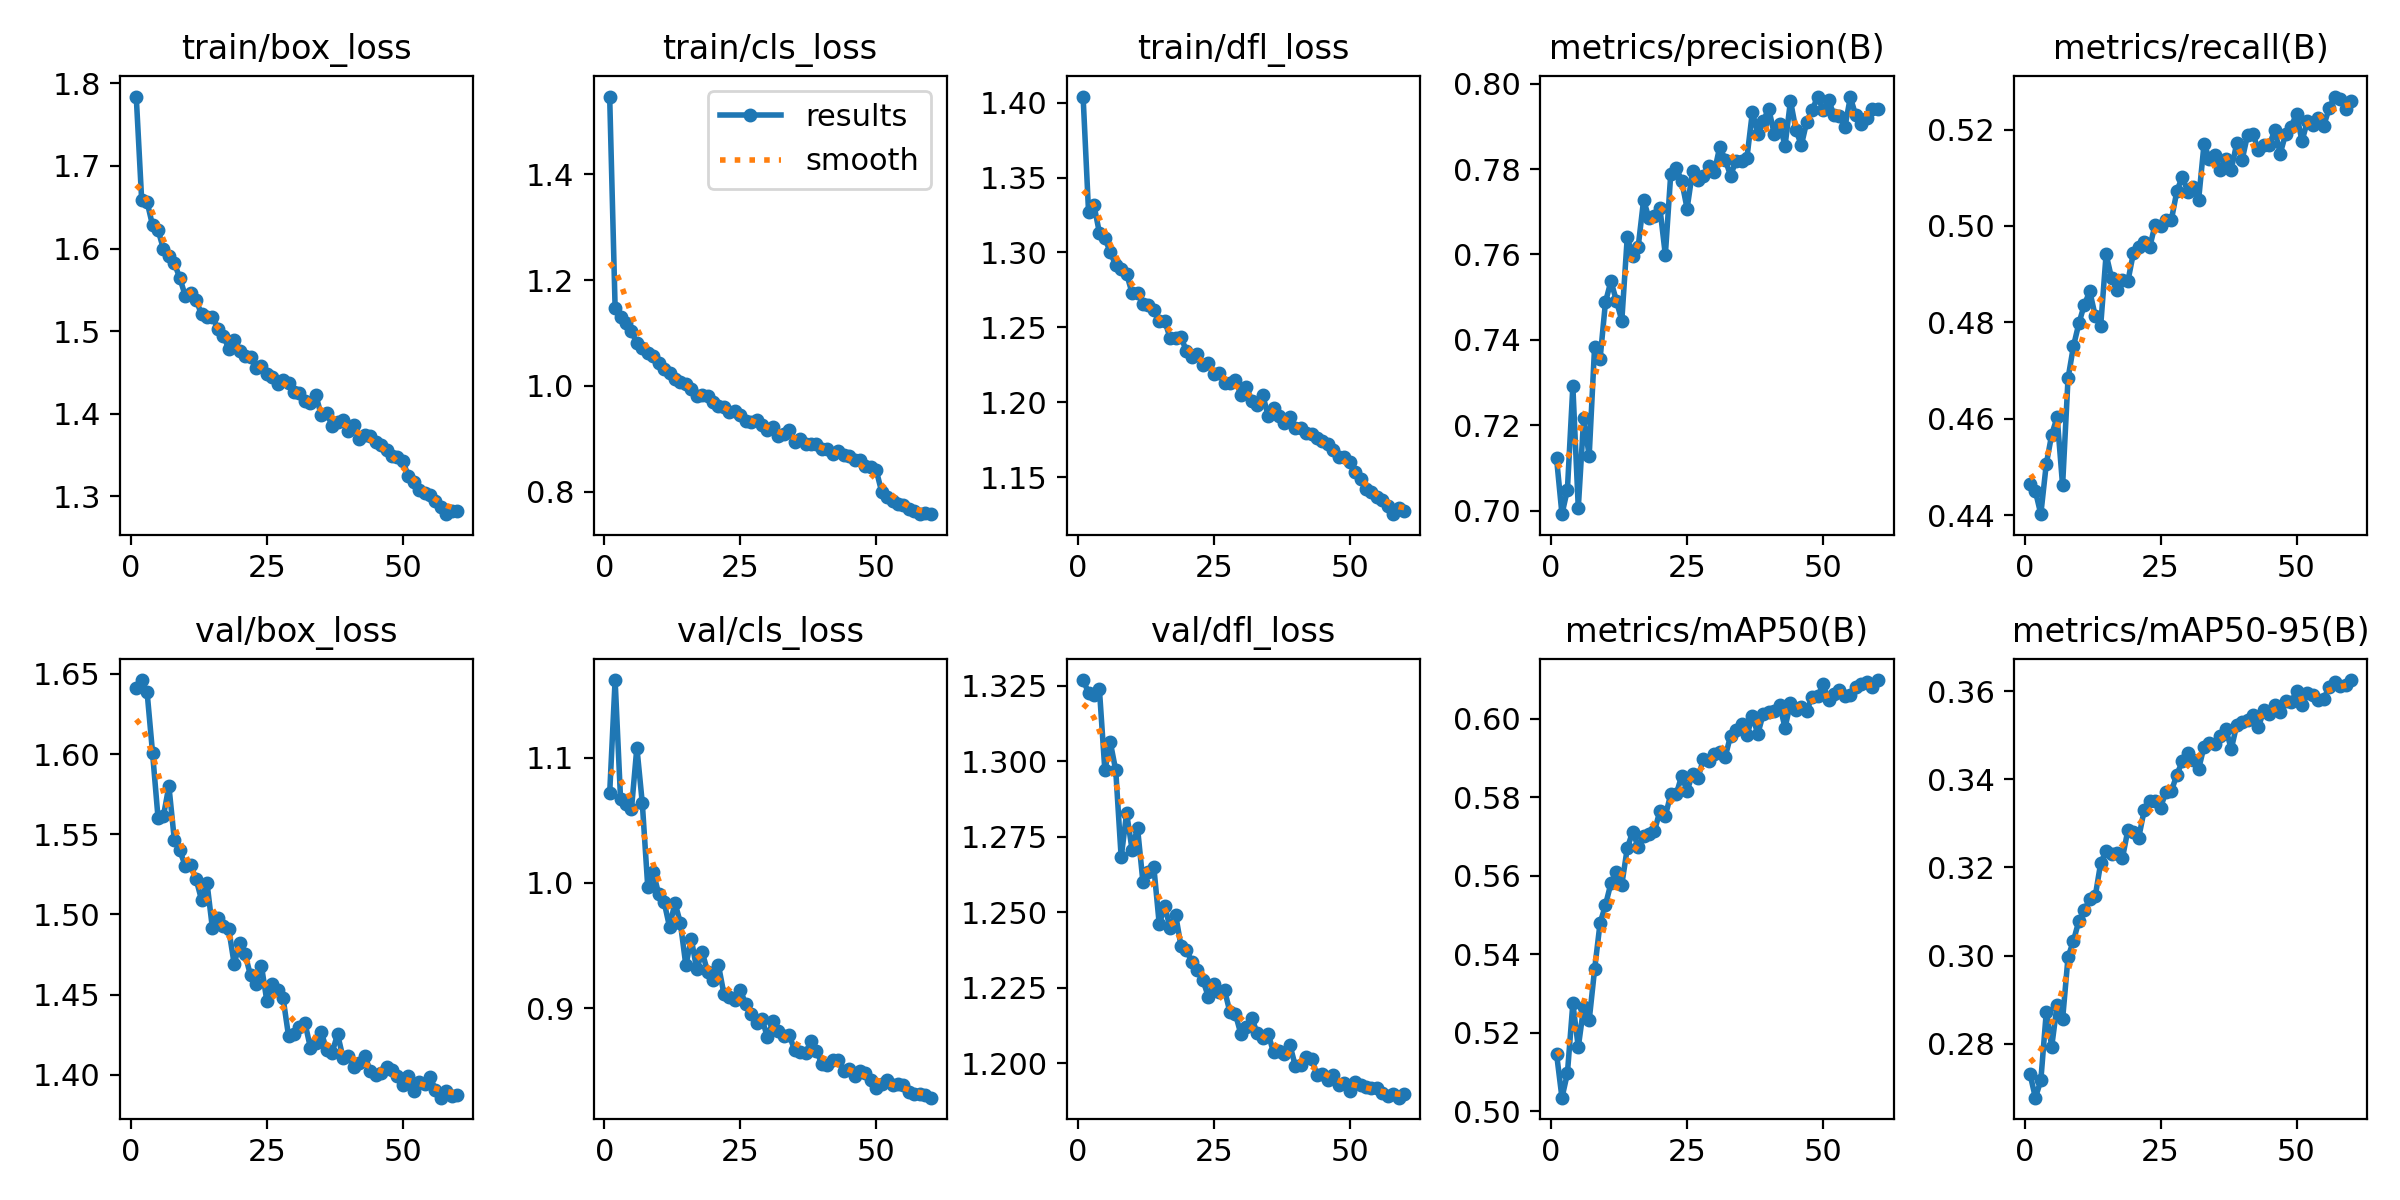

The data file committed next to this chart (first rows):
epoch, time, train/box_loss, train/cls_loss, train/dfl_loss, metrics/precision(B), metrics/recall(B), metrics/mAP50(B), metrics/mAP50-95(B), val/box_loss, val/cls_loss, val/dfl_loss, lr/pg0, lr/pg1, lr/pg2
1, 117.3, 1.784, 1.547, 1.404, 0.7124, 0.4465, 0.5148, 0.2732, 1.641, 1.071, 1.327, 0.0002213, 0.0002213, 0.0002213
2, 210.8, 1.658, 1.148, 1.327, 0.6992, 0.445, 0.5035, 0.2678, 1.646, 1.162, 1.323, 0.0004363, 0.0004363, 0.0004363
3, 301.3, 1.656, 1.131, 1.331, 0.7049, 0.4402, 0.5097, 0.2717, 1.638, 1.067, 1.322, 0.000644, 0.000644, 0.000644
4, 393.8, 1.628, 1.119, 1.313, 0.7291, 0.4506, 0.5275, 0.2872, 1.601, 1.063, 1.324, 0.000634, 0.000634, 0.000634
5, 487.8, 1.623, 1.104, 1.31, 0.7007, 0.4567, 0.5164, 0.2794, 1.56, 1.059, 1.297, 0.000623, 0.000623, 0.000623
6, 581.4, 1.599, 1.08, 1.3, 0.7218, 0.4603, 0.5266, 0.2889, 1.561, 1.108, 1.306, 0.000612, 0.000612, 0.000612
7, 673.9, 1.591, 1.071, 1.292, 0.7128, 0.4462, 0.5232, 0.2856, 1.58, 1.063, 1.297, 0.000601, 0.000601, 0.000601
8, 766.5, 1.582, 1.062, 1.289, 0.7384, 0.4684, 0.5362, 0.2997, 1.547, 0.9967, 1.268, 0.00059, 0.00059, 0.00059
9, 857.5, 1.565, 1.056, 1.286, 0.7355, 0.4751, 0.5479, 0.3034, 1.54, 1.008, 1.283, 0.000579, 0.000579, 0.000579
10, 948.9, 1.543, 1.043, 1.273, 0.7489, 0.4798, 0.5526, 0.3079, 1.53, 0.9912, 1.271, 0.000568, 0.000568, 0.000568
11, 1041, 1.547, 1.031, 1.273, 0.7537, 0.4837, 0.5582, 0.3103, 1.531, 0.9847, 1.278, 0.0005569, 0.0005569, 0.0005569
12, 1131, 1.538, 1.024, 1.266, 0.7492, 0.4864, 0.5611, 0.3128, 1.522, 0.9648, 1.26, 0.0005459, 0.0005459, 0.0005459
13, 1222, 1.52, 1.013, 1.265, 0.7445, 0.4813, 0.5578, 0.3135, 1.509, 0.984, 1.263, 0.0005349, 0.0005349, 0.0005349
14, 1314, 1.517, 1.007, 1.262, 0.764, 0.4793, 0.5671, 0.321, 1.52, 0.9678, 1.265, 0.0005239, 0.0005239, 0.0005239
15, 1404, 1.518, 1.003, 1.254, 0.7595, 0.4941, 0.5712, 0.3238, 1.491, 0.9342, 1.246, 0.0005129, 0.0005129, 0.0005129
16, 1496, 1.503, 0.9937, 1.254, 0.7617, 0.4892, 0.5675, 0.323, 1.498, 0.9551, 1.252, 0.0005019, 0.0005019, 0.0005019
17, 1587, 1.495, 0.9803, 1.243, 0.7727, 0.4867, 0.5702, 0.3232, 1.493, 0.931, 1.245, 0.0004909, 0.0004909, 0.0004909
18, 1677, 1.479, 0.9824, 1.243, 0.7685, 0.4887, 0.5707, 0.3221, 1.491, 0.9448, 1.249, 0.0004799, 0.0004799, 0.0004799
19, 1769, 1.489, 0.981, 1.243, 0.769, 0.4885, 0.5714, 0.3285, 1.469, 0.929, 1.239, 0.0004689, 0.0004689, 0.0004689
20, 1859, 1.476, 0.9702, 1.234, 0.7709, 0.4943, 0.5766, 0.328, 1.482, 0.9225, 1.237, 0.0004579, 0.0004579, 0.0004579
21, 1950, 1.47, 0.9613, 1.23, 0.7599, 0.4957, 0.5753, 0.3268, 1.475, 0.934, 1.234, 0.0004469, 0.0004469, 0.0004469
22, 2041, 1.469, 0.9603, 1.233, 0.7789, 0.4967, 0.5808, 0.333, 1.462, 0.9113, 1.231, 0.0004359, 0.0004359, 0.0004359
23, 2133, 1.456, 0.9501, 1.225, 0.7803, 0.4955, 0.5808, 0.3351, 1.456, 0.9086, 1.228, 0.0004249, 0.0004249, 0.0004249
24, 2224, 1.458, 0.9522, 1.226, 0.7772, 0.5002, 0.5855, 0.335, 1.468, 0.9068, 1.222, 0.0004139, 0.0004139, 0.0004139
25, 2316, 1.448, 0.9444, 1.219, 0.7708, 0.5, 0.5817, 0.3336, 1.446, 0.9143, 1.226, 0.0004029, 0.0004029, 0.0004029
26, 2407, 1.445, 0.9342, 1.219, 0.7795, 0.5012, 0.586, 0.3372, 1.457, 0.9034, 1.224, 0.0003919, 0.0003919, 0.0003919
27, 2498, 1.435, 0.9316, 1.213, 0.7774, 0.5013, 0.585, 0.3373, 1.453, 0.8952, 1.224, 0.0003809, 0.0003809, 0.0003809
28, 2590, 1.441, 0.9365, 1.213, 0.7785, 0.5072, 0.5898, 0.341, 1.448, 0.8884, 1.217, 0.0003699, 0.0003699, 0.0003699
29, 2680, 1.437, 0.9262, 1.215, 0.7808, 0.5102, 0.5894, 0.3441, 1.424, 0.8913, 1.216, 0.0003588, 0.0003588, 0.0003588
30, 2772, 1.427, 0.9163, 1.205, 0.7793, 0.5071, 0.591, 0.3461, 1.425, 0.8765, 1.21, 0.0003478, 0.0003478, 0.0003478
31, 2862, 1.425, 0.9233, 1.21, 0.7852, 0.5082, 0.5916, 0.3443, 1.43, 0.8894, 1.212, 0.0003368, 0.0003368, 0.0003368
32, 2953, 1.415, 0.9059, 1.201, 0.7822, 0.5054, 0.5903, 0.3423, 1.433, 0.8815, 1.215, 0.0003258, 0.0003258, 0.0003258
33, 3045, 1.412, 0.909, 1.198, 0.7785, 0.517, 0.5958, 0.3474, 1.417, 0.8773, 1.21, 0.0003148, 0.0003148, 0.0003148
34, 3137, 1.423, 0.9158, 1.205, 0.782, 0.5139, 0.5972, 0.3482, 1.42, 0.8785, 1.208, 0.0003038, 0.0003038, 0.0003038
35, 3230, 1.398, 0.8945, 1.191, 0.7819, 0.5148, 0.5988, 0.3479, 1.427, 0.8663, 1.21, 0.0002928, 0.0002928, 0.0002928
36, 3321, 1.401, 0.9003, 1.196, 0.7826, 0.5117, 0.5958, 0.3498, 1.415, 0.8649, 1.204, 0.0002818, 0.0002818, 0.0002818
37, 3413, 1.385, 0.8905, 1.191, 0.7933, 0.5139, 0.6007, 0.3514, 1.414, 0.864, 1.204, 0.0002708, 0.0002708, 0.0002708
38, 3505, 1.39, 0.8906, 1.186, 0.7883, 0.5117, 0.5962, 0.3468, 1.425, 0.8737, 1.203, 0.0002598, 0.0002598, 0.0002598
39, 3597, 1.393, 0.8908, 1.19, 0.7912, 0.5171, 0.6013, 0.3523, 1.411, 0.8655, 1.206, 0.0002488, 0.0002488, 0.0002488
40, 3687, 1.379, 0.8806, 1.183, 0.7942, 0.5137, 0.6017, 0.353, 1.412, 0.8556, 1.199, 0.0002378, 0.0002378, 0.0002378
41, 3780, 1.386, 0.8809, 1.183, 0.7883, 0.5189, 0.602, 0.3534, 1.405, 0.8542, 1.199, 0.0002268, 0.0002268, 0.0002268
42, 3871, 1.369, 0.8712, 1.179, 0.7905, 0.519, 0.6036, 0.3545, 1.407, 0.8582, 1.202, 0.0002158, 0.0002158, 0.0002158
43, 3964, 1.374, 0.8769, 1.179, 0.7854, 0.5157, 0.5978, 0.3519, 1.412, 0.8584, 1.202, 0.0002048, 0.0002048, 0.0002048
44, 4056, 1.373, 0.8701, 1.176, 0.796, 0.5167, 0.604, 0.3556, 1.402, 0.8493, 1.196, 0.0001938, 0.0001938, 0.0001938
45, 4148, 1.365, 0.8675, 1.174, 0.7892, 0.5168, 0.6022, 0.3547, 1.4, 0.8513, 1.197, 0.0001828, 0.0001828, 0.0001828
46, 4241, 1.362, 0.8598, 1.172, 0.7856, 0.5198, 0.603, 0.3569, 1.401, 0.846, 1.194, 0.0001718, 0.0001718, 0.0001718
47, 4333, 1.356, 0.8593, 1.168, 0.7911, 0.515, 0.6021, 0.3552, 1.405, 0.85, 1.196, 0.0001607, 0.0001607, 0.0001607
48, 4425, 1.349, 0.8493, 1.164, 0.7938, 0.5191, 0.6057, 0.3578, 1.403, 0.8485, 1.193, 0.0001497, 0.0001497, 0.0001497
49, 4517, 1.347, 0.8474, 1.164, 0.797, 0.5205, 0.6058, 0.3574, 1.399, 0.8428, 1.193, 0.0001387, 0.0001387, 0.0001387
50, 4610, 1.342, 0.8406, 1.16, 0.7937, 0.5233, 0.6088, 0.36, 1.394, 0.8364, 1.191, 0.0001277, 0.0001277, 0.0001277
51, 4702, 1.325, 0.7995, 1.153, 0.7961, 0.5176, 0.6048, 0.3569, 1.399, 0.8394, 1.194, 0.0001167, 0.0001167, 0.0001167
52, 4791, 1.318, 0.7901, 1.149, 0.7926, 0.5217, 0.6065, 0.3595, 1.39, 0.8424, 1.193, 0.0001057, 0.0001057, 0.0001057
53, 4880, 1.308, 0.7825, 1.142, 0.7925, 0.521, 0.6074, 0.359, 1.396, 0.8385, 1.192, 9.4714e-05, 9.4714e-05, 9.4714e-05
54, 4969, 1.303, 0.7766, 1.14, 0.7898, 0.5224, 0.6058, 0.3579, 1.394, 0.8394, 1.192, 8.37085e-05, 8.37085e-05, 8.37085e-05
55, 5058, 1.301, 0.7744, 1.137, 0.7968, 0.5208, 0.6061, 0.3582, 1.399, 0.8388, 1.192, 7.2703e-05, 7.2703e-05, 7.2703e-05
56, 5148, 1.294, 0.7677, 1.134, 0.7925, 0.5244, 0.6081, 0.3609, 1.39, 0.8327, 1.19, 6.16975e-05, 6.16975e-05, 6.16975e-05
57, 5238, 1.287, 0.764, 1.131, 0.7906, 0.5268, 0.609, 0.3621, 1.386, 0.8314, 1.189, 5.0692e-05, 5.0692e-05, 5.0692e-05
58, 5328, 1.278, 0.7577, 1.125, 0.7921, 0.5264, 0.6094, 0.3612, 1.39, 0.8313, 1.19, 3.96865e-05, 3.96865e-05, 3.96865e-05
59, 5418, 1.282, 0.7597, 1.129, 0.794, 0.5243, 0.6082, 0.3614, 1.387, 0.8304, 1.189, 2.8681e-05, 2.8681e-05, 2.8681e-05
60, 5508, 1.282, 0.7581, 1.127, 0.7939, 0.5258, 0.6099, 0.3625, 1.387, 0.8284, 1.19, 1.76755e-05, 1.76755e-05, 1.76755e-05
